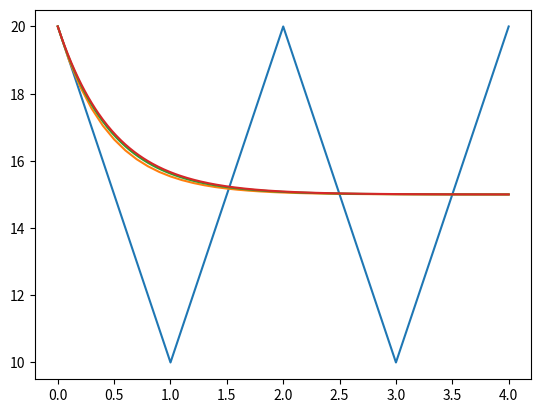

Generate this figure with matplotlib:
import numpy as np
import matplotlib.pyplot as plt



def euler(f, a, b, n, alfa):
    h = (b - a) / n
    x = np.linspace(a, b, n + 1)
    y = np.zeros(n + 1)
    
    y[0] = alfa
    
    for i in range(n):
        y[i+1] = y[i] + h * f(x[i], y[i])
    
    return x, y


def f(t, p): # Esta funcion se saca igualando D y S
    return 30 - 2*p

for n in [4, 40, 100, 400]:
    t, p = euler(f, 0, 4, n, 20)
    plt.plot(t, p)

plt.show()


"""
Viendo las gráficas, parece que sí hay estabilidad en los precios, porque cuando cogemos valores de n
más grandes, el precio se va acercando cada vez más a un mismo valor. Ese valor es el de equilibrio, que
podemos sacar poniendo p'(t) = 0, entonces queda p = 15. Esto sucede porque al igualar D y S, te queda una
ecuación que es p'(t) = 30 - 2*p(t).
"""
